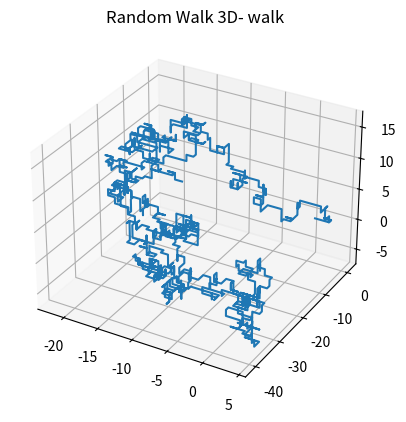

This figure's Python source:
import matplotlib
import matplotlib.pyplot as plt
from mpl_toolkits.mplot3d import Axes3D
import random


def zad3(N = 10000):
    allWalkerPaths = []
    walkLength = 1000
    for i in range(0, N):
        walkerPath = []
        pos = [0, 0, 0]#pos[x,y]] initialization at every new walker
        randomValue = 0
        while(len(walkerPath) != walkLength):
            randomValue = random.uniform(0.0,99.996)

            if randomValue >= 0 and randomValue < 16.666:#first option is: we go up and right
                pos = [pos[0] + 1, pos[1], pos[2]]
            elif randomValue >= 16.666 and randomValue < 33.332:
                pos = [pos[0], pos[1] + 1, pos[2]]    
            elif randomValue >= 33.332 and randomValue < 49.998:#second optoin is: we go up and left
                pos = [pos[0], pos[1], pos[2] + 1]    
            elif randomValue >=49.998 and randomValue < 66.664:#third option is: we go left and down
                pos = [pos[0] - 1, pos[1], pos[2]]    
            elif randomValue >=66.664 and randomValue < 83.333:#fourth option is: we go down and right 
                pos = [pos[0], pos[1] - 1, pos[2]]    
            elif randomValue >=83.333 and randomValue <= 99.996:
                pos = [pos[0], pos[1], pos[2] - 1]
            walkerPath.append(pos)#updating WalkerPath
        allWalkerPaths.append(walkerPath)#updating list containing all paths of each walker (N-element list)

    #our data structure -> allWalkerPaths = [Walker = [ pos = [pos[0] pos[1]]], Walker, Walker]

    #here, outside of for loop we are finally able to show our result on the screen with some graphic chart
    #but first we have to split our date to two different arrays so: 

    x_values = []
    y_values = []
    z_values = []
    #to prevent memory usage for this task we display first element of array, because I want to call this function with N = 1 (look task info)
    for i in range(0,walkLength):
        x_values.append(allWalkerPaths[0][i][0])
        y_values.append(allWalkerPaths[0][i][1])
        z_values.append(allWalkerPaths[0][i][2])

    fig = plt.figure()
    ax = fig.add_subplot(111, projection='3d')
    plt.title('Random Walk 3D- walk')
    #finally displaying our data
    ax.plot(x_values, y_values, z_values, label='parametric curve')
    plt.show()

zad3(1)